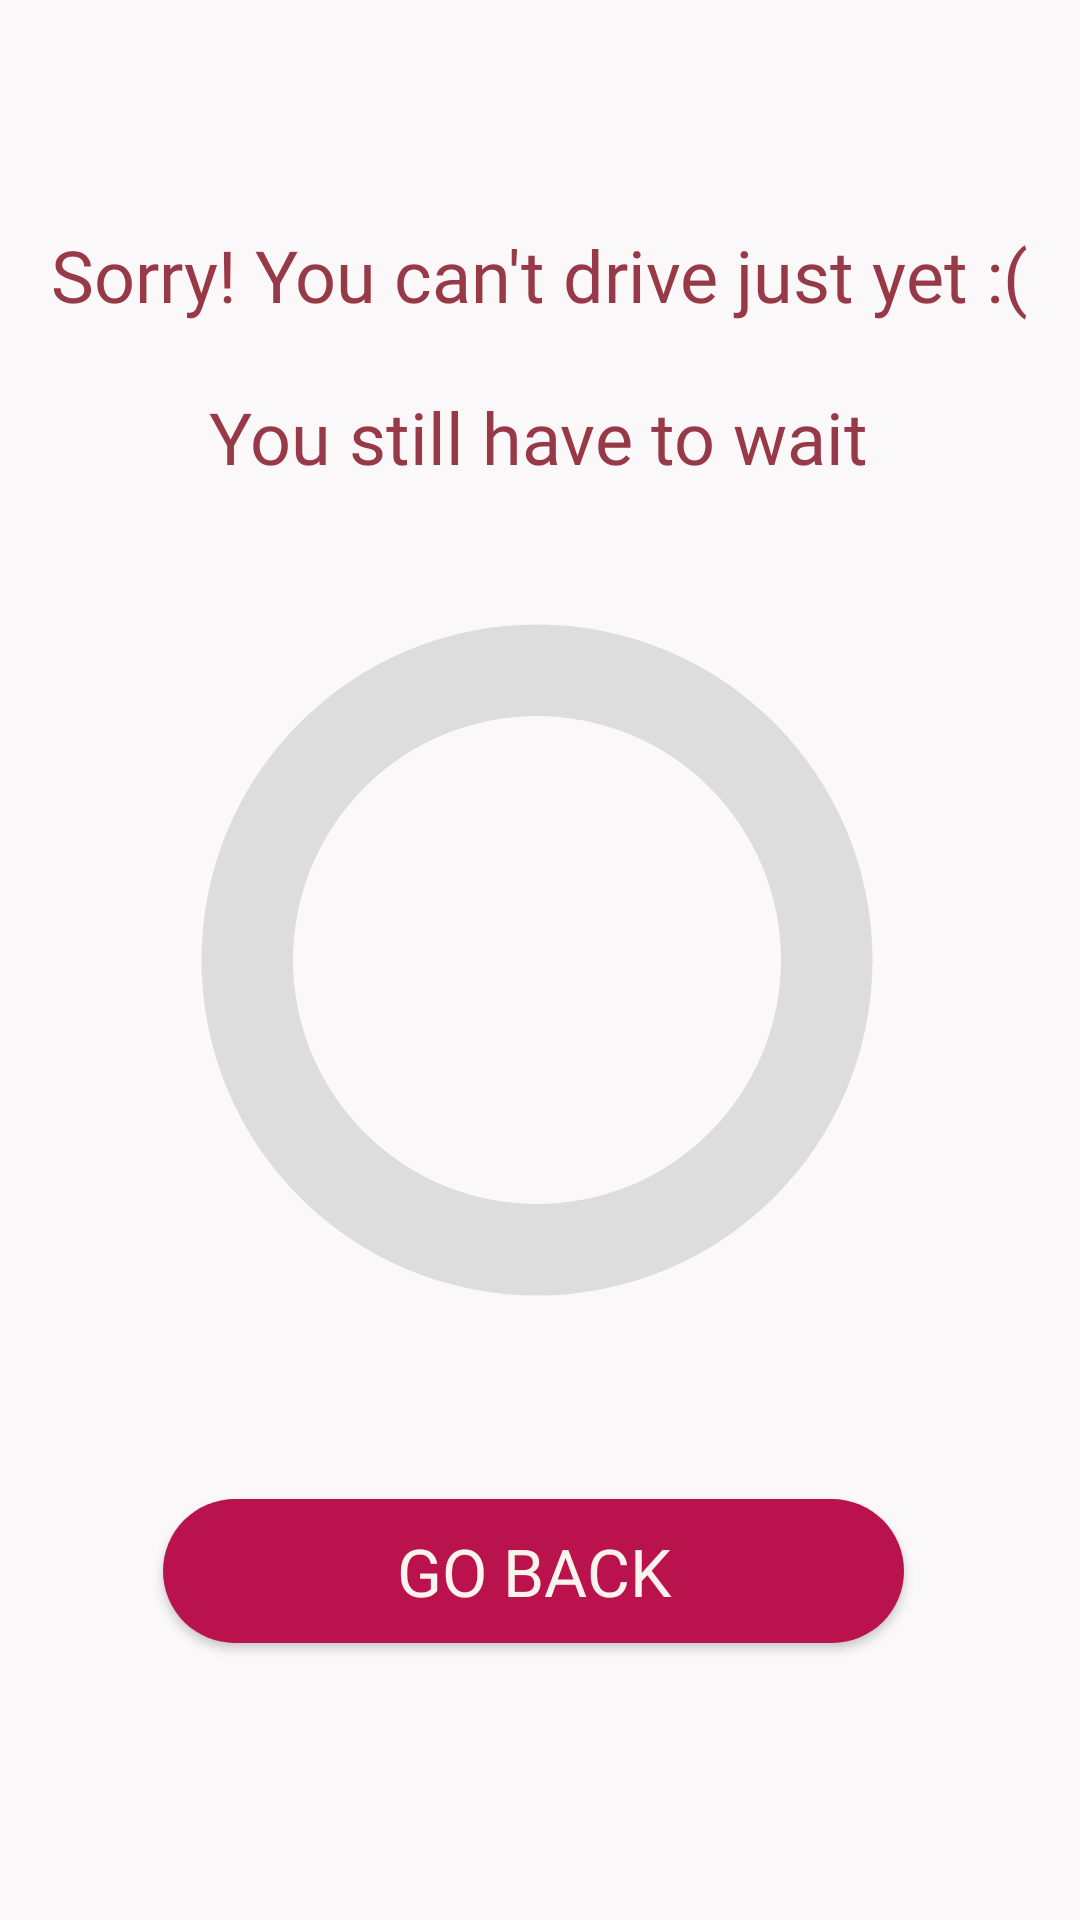

Here is an Android app screen rendered from its layout file. Give the layout XML and the strings, colors and styles it references.
<!-- AndroidManifest.xml: application theme AppTheme.FullScreen -->
<!-- res/layout/activity_driving_progress.xml -->
<?xml version="1.0" encoding="utf-8"?>
<androidx.constraintlayout.widget.ConstraintLayout xmlns:android="http://schemas.android.com/apk/res/android"
    xmlns:app="http://schemas.android.com/apk/res-auto"
    xmlns:tools="http://schemas.android.com/tools"
    android:layout_width="match_parent"
    android:layout_height="match_parent"
    android:background="#faf8f9"
    tools:context=".AppLaunching">

    <TextView
        android:id="@+id/drivingText1"
        android:layout_width="wrap_content"
        android:layout_height="wrap_content"
        android:fontFamily="@font/roboto_medium"
        android:text="@string/driving_wait1"
        android:textColor="@color/text_color"
        android:textSize="24sp"
        app:layout_constraintBottom_toBottomOf="parent"
        app:layout_constraintEnd_toEndOf="parent"
        app:layout_constraintHorizontal_bias="0.497"
        app:layout_constraintStart_toStartOf="parent"
        app:layout_constraintTop_toTopOf="parent"
        app:layout_constraintVertical_bias="0.124" />

    <TextView
        android:id="@+id/drivingText2"
        android:layout_width="wrap_content"
        android:layout_height="wrap_content"
        android:fontFamily="@font/roboto_medium"
        android:text="@string/waiting_to_drive_text"
        android:textColor="@color/text_color"
        android:textSize="24sp"
        app:layout_constraintBottom_toBottomOf="parent"
        app:layout_constraintEnd_toEndOf="parent"
        app:layout_constraintHorizontal_bias="0.497"
        app:layout_constraintStart_toStartOf="parent"
        app:layout_constraintTop_toTopOf="parent"
        app:layout_constraintVertical_bias="0.213" />

    <ProgressBar
        android:id="@+id/progress_bar"
        style="@style/CircularDeterminateProgressBar"
        android:layout_width="244dp"
        android:layout_height="242dp"
        app:layout_constraintBottom_toBottomOf="parent"
        app:layout_constraintHorizontal_bias="0.492"
        app:layout_constraintLeft_toLeftOf="parent"
        app:layout_constraintRight_toRightOf="parent"
        app:layout_constraintTop_toTopOf="parent"
        tools:progress="60" />

    <TextView
        android:id="@+id/text_view_progress"
        android:layout_width="wrap_content"
        android:layout_height="wrap_content"
        android:textAppearance="@style/TextAppearance.AppCompat.Large"
        app:layout_constraintBottom_toBottomOf="@+id/progress_bar"
        app:layout_constraintEnd_toEndOf="@+id/progress_bar"
        app:layout_constraintStart_toStartOf="@+id/progress_bar"
        app:layout_constraintTop_toTopOf="@+id/progress_bar"
        android:textColor="@color/text_color"
        tools:text="1h 30 minutes" />

    <Button
        android:id="@+id/gobackBtn"
        android:layout_width="247dp"
        android:layout_height="48dp"
        android:background="@drawable/normal_btn"
        android:fontFamily="@font/roboto_medium"
        android:text="@string/go_back_text"
        android:textColor="@color/light_color"
        android:textSize="22sp"
        app:layout_constraintBottom_toBottomOf="parent"
        app:layout_constraintEnd_toEndOf="parent"
        app:layout_constraintHorizontal_bias="0.481"
        app:layout_constraintStart_toStartOf="parent"
        app:layout_constraintTop_toTopOf="parent"
        app:layout_constraintVertical_bias="0.844" />



</androidx.constraintlayout.widget.ConstraintLayout>
<!-- resources referenced by this layout -->
<resources>
  <color name="light_color">#fbf4ed</color>
  <color name="text_color">#983948</color>
  <!-- drawable normal_btn (drawable) -->
  <?xml version="1.0" encoding="utf-8"?>
  <selector xmlns:android="http://schemas.android.com/apk/res/android">
  
      <item>
          <shape>
              <solid android:color="#ba124d"/>
              <corners android:radius="100dp"/>
  
  
          </shape>
      </item>
  
  </selector>
  <string name="driving_wait1">Sorry! You can\'t drive just yet :(</string>
  <string name="go_back_text">Go Back</string>
  <string name="waiting_to_drive_text">You still have to wait</string>
  <style name="CircularDeterminateProgressBar">
          <item name="android:indeterminateOnly">false</item>
          <item name="android:progressDrawable">@drawable/progress_circle</item>
      </style>
  <style name="AppTheme.FullScreen" parent="@style/Theme.AppCompat.Light">
          <item name="windowNoTitle">true</item>
          <item name="windowActionBar">false</item>
          <item name="android:windowFullscreen">true</item>
          <item name="android:windowContentOverlay">@null</item>
      </style>
  <!-- drawable progress_circle (drawable) -->
  <?xml version="1.0" encoding="utf-8"?>
  <layer-list xmlns:android="http://schemas.android.com/apk/res/android">
      <item>
          <shape
              android:shape="ring"
              android:thicknessRatio="8"
              android:useLevel="false">
              <solid android:color="#DDD" />
          </shape>
      </item>
      <item>
          <rotate
              android:fromDegrees="270"
              android:toDegrees="270">
              <shape
                  android:shape="ring"
                  android:thicknessRatio="8"
                  android:useLevel="true">
                  <gradient
                      android:endColor="#ee2625"
                      android:startColor="#54cd6b"
                      android:type="sweep" />
              </shape>
          </rotate>
      </item>
  </layer-list>
</resources>
